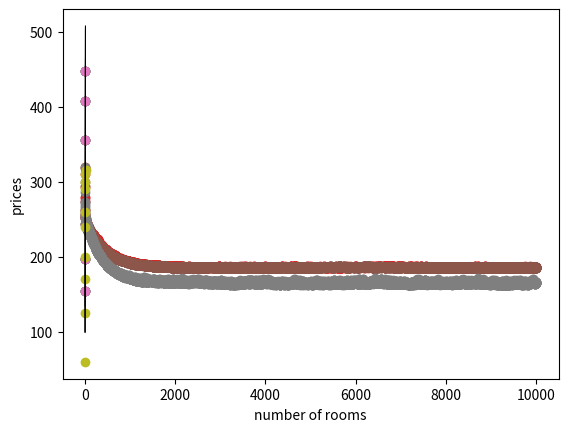

Write the Python code that produced this figure.
# Importing packages
%matplotlib inline
from matplotlib import pyplot as plt
import numpy as np
import random

# Some functions to plot our points and draw the lines
def plot_points(features, labels):
    X = np.array(features)
    y = np.array(labels)
    plt.scatter(X, y)
    plt.xlabel('number of rooms')
    plt.ylabel('prices')
def draw_line(slope, y_intercept, color='grey', linewidth=0.7, starting=0,ending=4):     #G
    x = np.linspace(0, 8, 1000)
    plt.plot(x, y_intercept + slope*x, linestyle='-', color=color, linewidth=linewidth)

import pandas as pd
features = pd.Series([1,2,3,5,6,7])
labels = pd.Series([155, 197, 244, 356,407,448])
pd.concat([features, labels], axis=1)

plot_points(features, labels)

def simple_trick(base_price, price_per_room, num_rooms, price, learning_rate):
    predicted_price = base_price + price_per_room*num_rooms
    if price > predicted_price and num_rooms > 0:
        price_per_room += learning_rate
        base_price += learning_rate
    if price > predicted_price and num_rooms < 0:
        price_per_room -= learning_rate
        base_price += learning_rate
    if price < predicted_price and num_rooms > 0:
        price_per_room -= learning_rate
        base_price -= learning_rate
    if price < predicted_price and num_rooms < 0:
        price_per_room -= learning_rate
        base_price += learning_rate
    return price_per_room, base_price

def absolute_trick(base_price, price_per_room, num_rooms, price, learning_rate):
    predicted_price = base_price + price_per_room*num_rooms
    if price > predicted_price:
        price_per_room += learning_rate*num_rooms
        base_price += learning_rate
    else:
        price_per_room -= learning_rate*num_rooms
        base_price -= learning_rate
    return price_per_room, base_price

def square_trick(base_price, price_per_room, num_rooms, price, learning_rate):
    predicted_price = base_price + price_per_room*num_rooms
    price_per_room += learning_rate*num_rooms*(price-predicted_price)
    base_price += learning_rate*(price-predicted_price)
    return price_per_room, base_price

import random as rd
random.seed(0)
def linear_regression(features, labels, learning_rate=0.01, epochs = 1000):
    price_per_room = random.random()
    base_price = random.random()
    for i in range(epochs):
        # Uncomment any of the following lines to plot 
        #if i == 1:
        #if i <= 10:
        #if i <= 50:
        #if i > 50:
        #if i > 50 and i % (epochs/20) == 0: # only printing 1000 lines
        #    draw_line(price_per_room, base_price)
        i = random.randint(0, len(features)-1)
        num_rooms = features[i]
        price = labels[i]
#        price_per_room, base_price = simple_trick(base_price,
#        price_per_room, base_price = absolute_trick(base_price,
        price_per_room, base_price = square_trick(base_price,
                                                  price_per_room,
                                                  num_rooms,
                                                  price,
                                                  learning_rate=learning_rate)
    draw_line(price_per_room, base_price, 'black')
    plot_points(features, labels)
    print('Price per room:', price_per_room)
    print('Base price:', base_price)
    return price_per_room, base_price
linear_regression(features, labels, learning_rate = 0.01, epochs = 10000)

def rmse(labels, predictions):
    n = len(labels)
    differences = np.subtract(labels, predictions)
    return np.sqrt(1.0/n * (np.dot(differences, differences)))

def linear_regression(features, labels, learning_rate=0.01, epochs = 1000, l1_reg = 0, l2_reg = 0):
    price_per_room = random.random()
    base_price = random.random()
    errors = []
    for i in range(epochs):
        predictions = features[0]*price_per_room+base_price
        errors.append(rmse(labels, predictions))
        # Uncomment any of the following lines to plot 
        #if i == 1:
        #if i <= 10:
        #if i <= 50:
        #if i > 50:
        #if i > 50 and i % (epochs/20) == 0: # only printing 1000 lines
        #    draw_line(price_per_room, base_price)
        i = random.randint(0, len(features)-1)
        num_rooms = features[i]
        price = labels[i]
#        price_per_room, base_price = simple_trick(base_price,
#        price_per_room, base_price = absolute_trick(base_price,
        price_per_room, base_price = square_trick(base_price,
                                                  price_per_room,
                                                  num_rooms,
                                                  price,
                                                  learning_rate=learning_rate)
        price_per_room = (1-l2_reg)*price_per_room
        price_per_room -= l1_reg*price_per_room/(np.abs(price_per_room))
    draw_line(price_per_room, base_price, 'black')
    plot_points(features, labels)
    print('Price per room:', price_per_room)
    print('Base price:', base_price)
    plt.show()
    plt.scatter(range(len(errors)), errors)
    plt.show()
    return price_per_room, base_price
linear_regression(features, labels, learning_rate = 0.01, epochs = 10000)
linear_regression(features, labels, learning_rate = 0.01, epochs = 10000, l1_reg=0.01)
linear_regression(features, labels, learning_rate = 0.01, epochs = 10000, l2_reg=0.01)

import pandas as pd
features = pd.DataFrame({'num_rooms': [1,2,3,4,5,6,7,8,9,10]})
labels = pd.DataFrame({'price': [60,125,170,200,240,260,290,300,310,315]})
pd.concat([features, labels], axis=1)

#labels = features.apply(lambda x:-3*x**2+60*x+10)
plot_points(features, labels)

features['num_rooms_2'] = features['num_rooms'].apply(lambda x: x**2)
features

